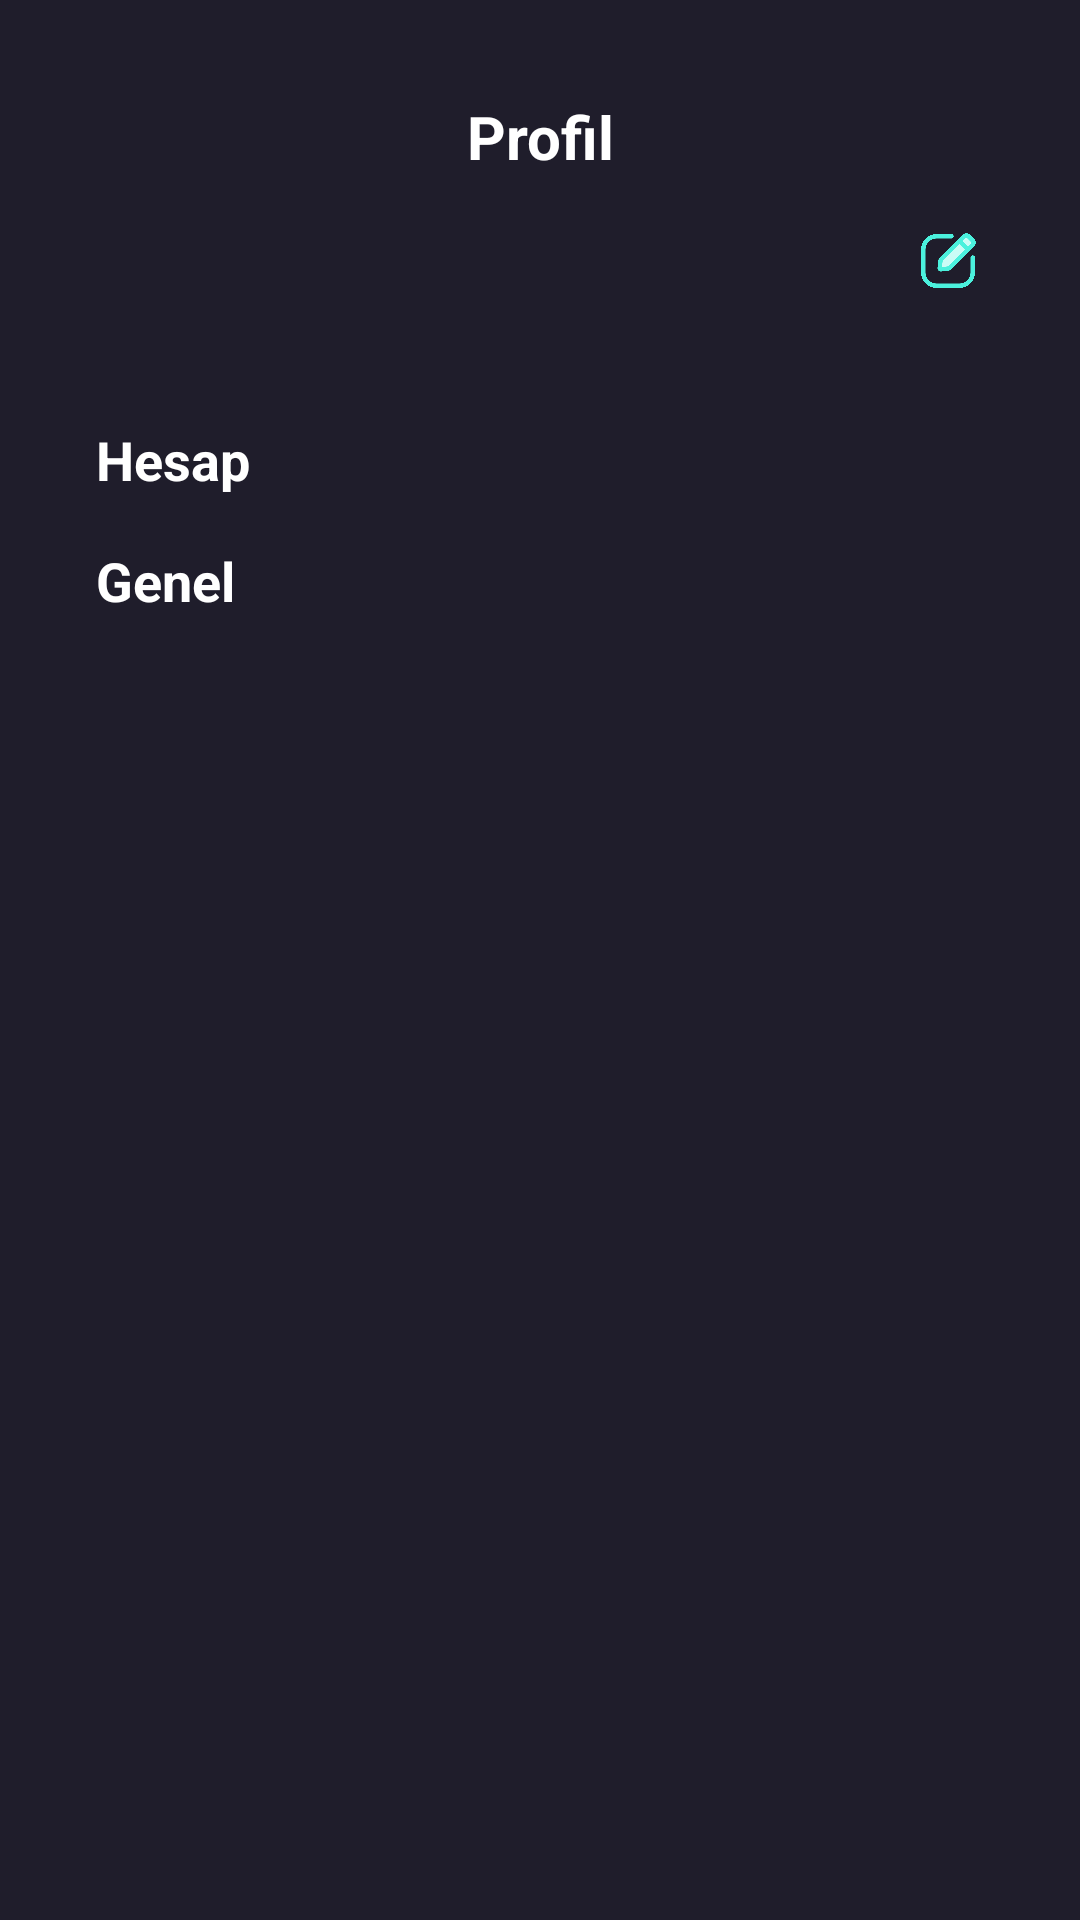

Write the Android layout XML for this screen, with the resource values it uses.
<!-- AndroidManifest.xml: application theme Theme.MoviesAppKotlin -->
<!-- res/layout/fragment_account.xml -->
<?xml version="1.0" encoding="utf-8"?>
<androidx.constraintlayout.widget.ConstraintLayout
    xmlns:android="http://schemas.android.com/apk/res/android"
    xmlns:app="http://schemas.android.com/apk/res-auto"
    xmlns:tools="http://schemas.android.com/tools"
    android:layout_width="match_parent"
    android:layout_height="match_parent"
    android:background="@color/colorPrimary"
    android:padding="@dimen/padding_default"
    tools:context=".ui.fragments.AccountFragment">

    <LinearLayout
        android:layout_width="match_parent"
        android:layout_height="wrap_content"
        android:orientation="vertical"
        android:padding="@dimen/padding_default">

        <TextView
            android:id="@+id/txtProfileTitle"
            android:layout_width="match_parent"
            android:layout_height="wrap_content"
            android:text="@string/profile_title"
            android:textColor="@android:color/white"
            android:textSize="@dimen/text_size_title"
            android:textStyle="bold"
            android:gravity="center" />

        <LinearLayout
            android:layout_width="match_parent"
            android:layout_height="wrap_content"
            android:orientation="horizontal"
            android:paddingTop="@dimen/margin_top_medium">

            <ImageView
                android:id="@+id/imgProfile"
                android:layout_width="@dimen/profile_image_width"
                android:layout_height="@dimen/profile_image_height"/>

            <LinearLayout
                android:layout_width="0dp"
                android:layout_height="wrap_content"
                android:layout_weight="1"
                android:orientation="vertical"
                android:paddingStart="@dimen/padding_default">

                <TextView
                    android:id="@+id/txtName"
                    android:layout_width="wrap_content"
                    android:layout_height="wrap_content"
                    android:textColor="@android:color/white"
                    android:textSize="@dimen/text_size_normal"
                    android:textStyle="bold" />

                <TextView
                    android:id="@+id/txtEmail"
                    android:layout_width="wrap_content"
                    android:layout_height="wrap_content"
                    android:textColor="#A9A9A9"
                    android:textSize="@dimen/text_size_normal" />
            </LinearLayout>

            <ImageView
                android:id="@+id/btnEditProfile"
                android:layout_width="@dimen/icon_size_small"
                android:layout_height="@dimen/icon_size_small"
                android:src="@drawable/icon_edit"
                android:contentDescription="@string/profile_edit" />
        </LinearLayout>

        <TextView
            android:id="@+id/txtAccountHeader"
            android:layout_width="match_parent"
            android:layout_height="wrap_content"
            android:layout_marginTop="@dimen/margin_top_medium"
            android:text="@string/account_header"
            android:textColor="@android:color/white"
            android:textSize="@dimen/text_size_subtitle"
            android:textStyle="bold" />

        <androidx.recyclerview.widget.RecyclerView
            android:id="@+id/recyclerAccount"
            android:layout_width="@dimen/recycler_width"
            android:layout_height="wrap_content"
            android:nestedScrollingEnabled="false"
            android:overScrollMode="never" />

        <TextView
            android:id="@+id/txtGeneralHeader"
            android:layout_width="match_parent"
            android:layout_height="wrap_content"
            android:layout_marginTop="@dimen/margin_top_medium"
            android:text="@string/general_header"
            android:textColor="@android:color/white"
            android:textSize="@dimen/text_size_subtitle"
            android:textStyle="bold" />

        <androidx.recyclerview.widget.RecyclerView
            android:id="@+id/recyclerGeneral"
            android:layout_width="@dimen/recycler_width"
            android:layout_height="@dimen/recycler_height_large"
            android:nestedScrollingEnabled="false"
            android:overScrollMode="never" />
    </LinearLayout>
</androidx.constraintlayout.widget.ConstraintLayout>
<!-- resources referenced by this layout -->
<resources>
  <color name="colorPrimary">#1F1D2B</color>
  <dimen name="icon_size_small">20dp</dimen>
  <dimen name="margin_top_medium">12dp</dimen>
  <dimen name="padding_default">12dp</dimen>
  <dimen name="profile_image_height">44dp</dimen>
  <dimen name="profile_image_width">44dp</dimen>
  <dimen name="recycler_height_large">380dp</dimen>
  <dimen name="recycler_width">300dp</dimen>
  <dimen name="text_size_normal">16sp</dimen>
  <dimen name="text_size_subtitle">18sp</dimen>
  <dimen name="text_size_title">22sp</dimen>
  <!-- drawable icon_edit: png bitmap (drawable, 14275 bytes) -->
  <string name="account_header">Hesap</string>
  <string name="general_header">Genel</string>
  <string name="profile_edit">Profili Düzenle</string>
  <string name="profile_title">Profil</string>
  <style name="Theme.MoviesAppKotlin" parent="Base.Theme.MoviesAppKotlin" />
  <style name="Base.Theme.MoviesAppKotlin" parent="Theme.Material3.DayNight.NoActionBar">
          <item name="android:statusBarColor">@color/colorPrimary</item>
          <item name="android:windowBackground">@color/colorPrimary</item>
      </style>
</resources>
